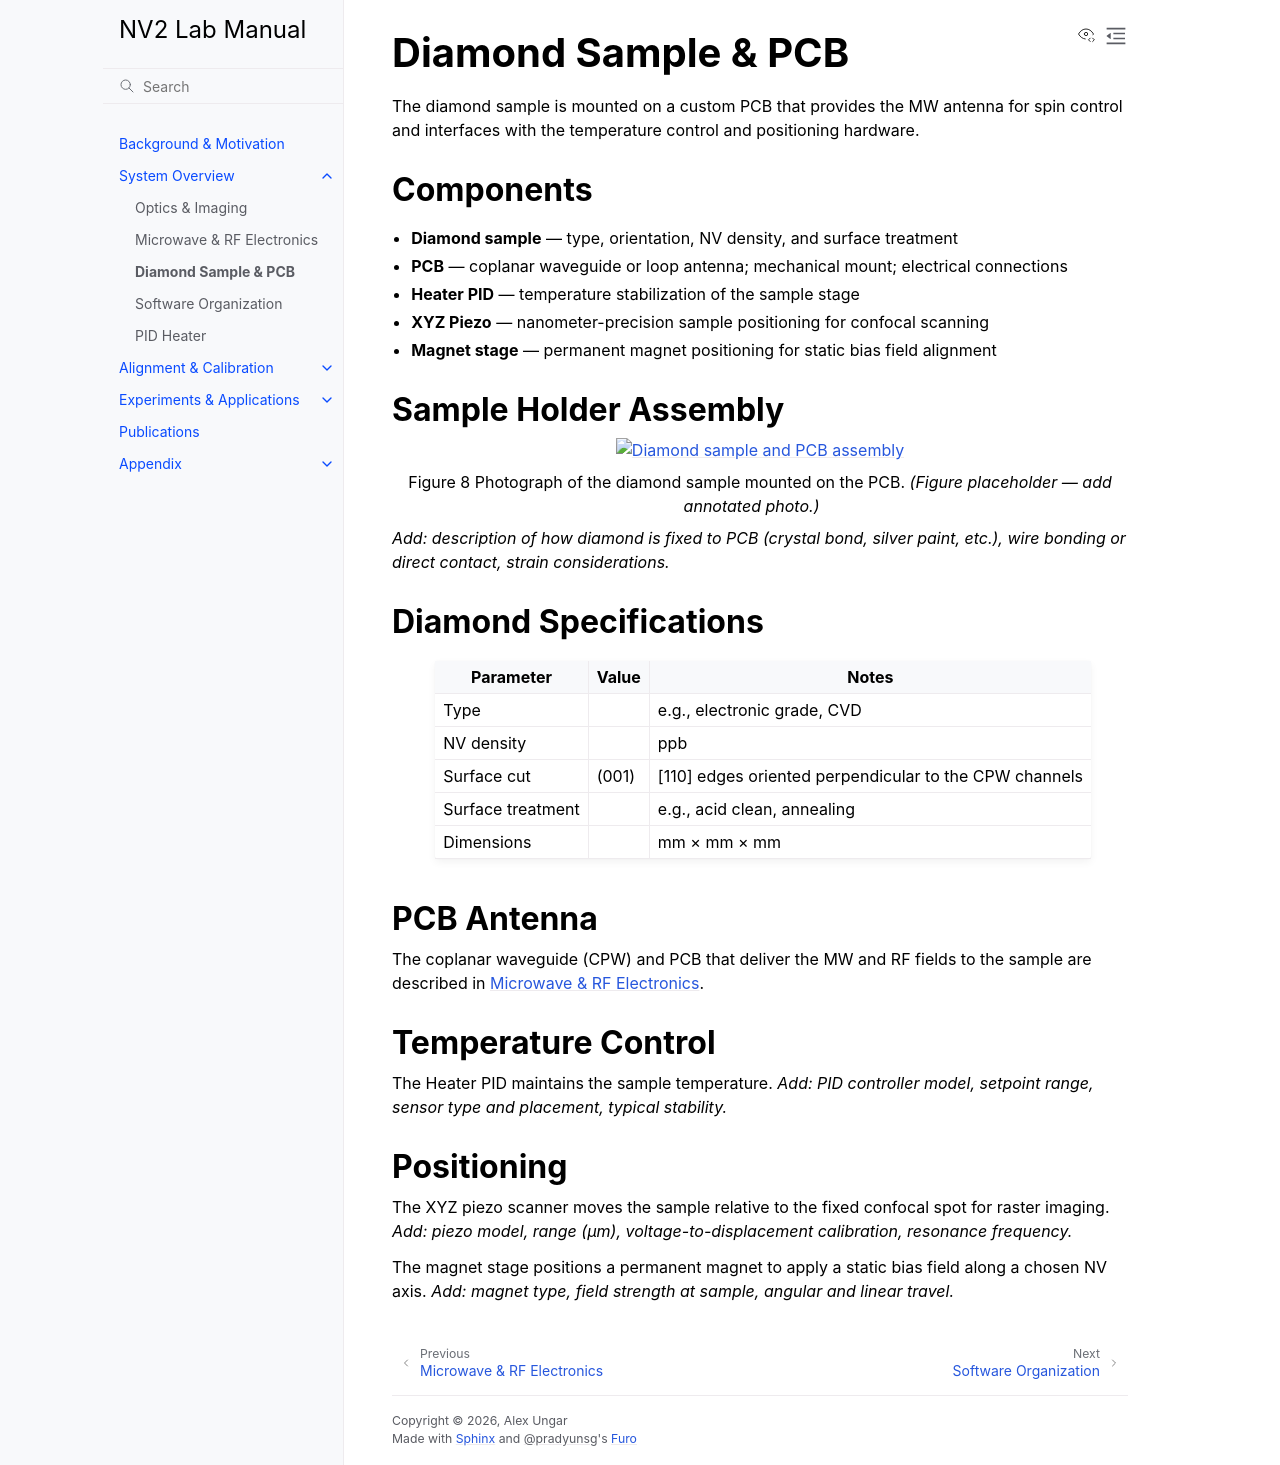

repository: qeg-ungar/nv2-docs · page: system_overview/diamond_sample.html · generator: sphinx

# Diamond Sample & PCB

The diamond sample is mounted on a custom PCB that provides the MW antenna for spin control and
interfaces with the temperature control and positioning hardware.

## Components

- **Diamond sample** — type, orientation, NV density, and surface treatment
- **PCB** — coplanar waveguide or loop antenna; mechanical mount; electrical connections
- **Heater PID** — temperature stabilization of the sample stage
- **XYZ Piezo** — nanometer-precision sample positioning for confocal scanning
- **Magnet stage** — permanent magnet positioning for static bias field alignment

## Sample Holder Assembly

```{figure} ../_static/images/sample_pcb_photo.png
:alt: Diamond sample and PCB assembly
:width: 70%
:align: center

Photograph of the diamond sample mounted on the PCB.
*(Figure placeholder — add annotated photo.)*
```

*Add: description of how diamond is fixed to PCB (crystal bond, silver paint, etc.), wire bonding or direct contact, strain considerations.*

## Diamond Specifications

| Parameter | Value | Notes |
|-----------|-------|-------|
| Type | | e.g., electronic grade, CVD |
| NV density | | ppb |
| Surface cut | (001) | [110] edges oriented perpendicular to the CPW channels |
| Surface treatment | | e.g., acid clean, annealing |
| Dimensions | | mm × mm × mm |

## PCB Antenna

The coplanar waveguide (CPW) and PCB that deliver the MW and RF fields to the sample are described
in {ref}`Microwave & RF Electronics <cpw-design>`.

## Temperature Control

The Heater PID maintains the sample temperature. *Add: PID controller model, setpoint range, sensor type and placement, typical stability.*

## Positioning

The XYZ piezo scanner moves the sample relative to the fixed confocal spot for raster imaging.
*Add: piezo model, range (µm), voltage-to-displacement calibration, resonance frequency.*

The magnet stage positions a permanent magnet to apply a static bias field along a chosen NV axis.
*Add: magnet type, field strength at sample, angular and linear travel.*
